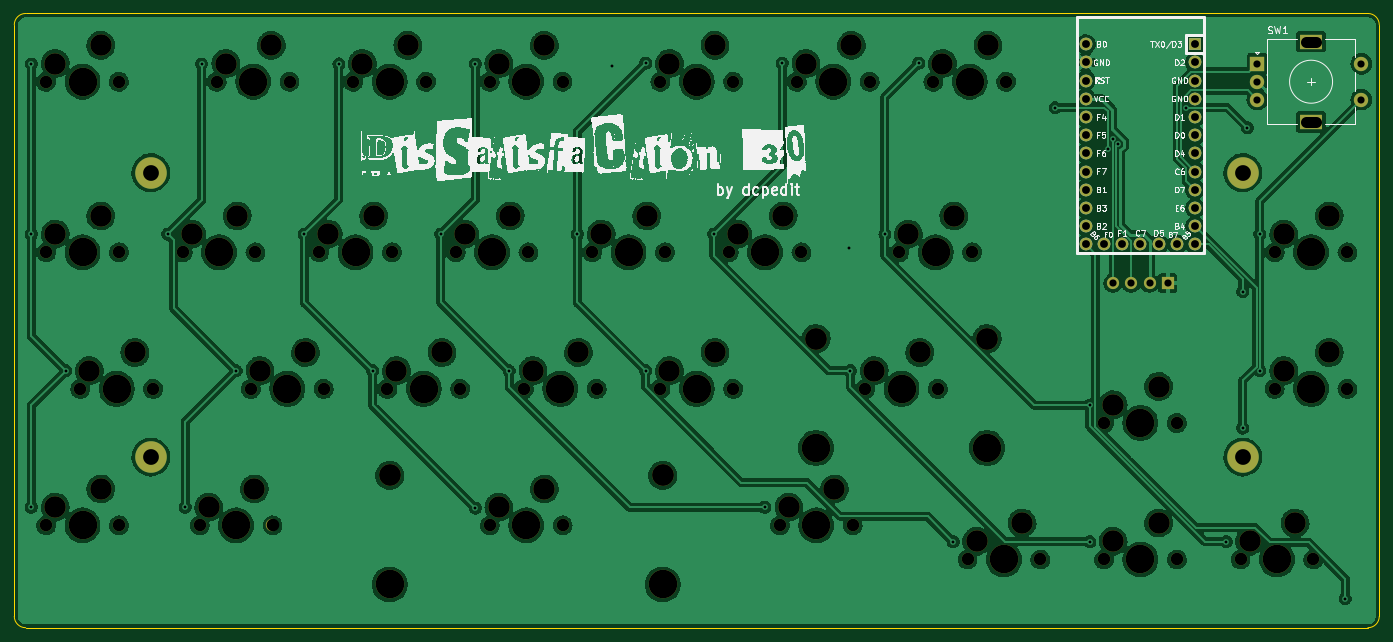
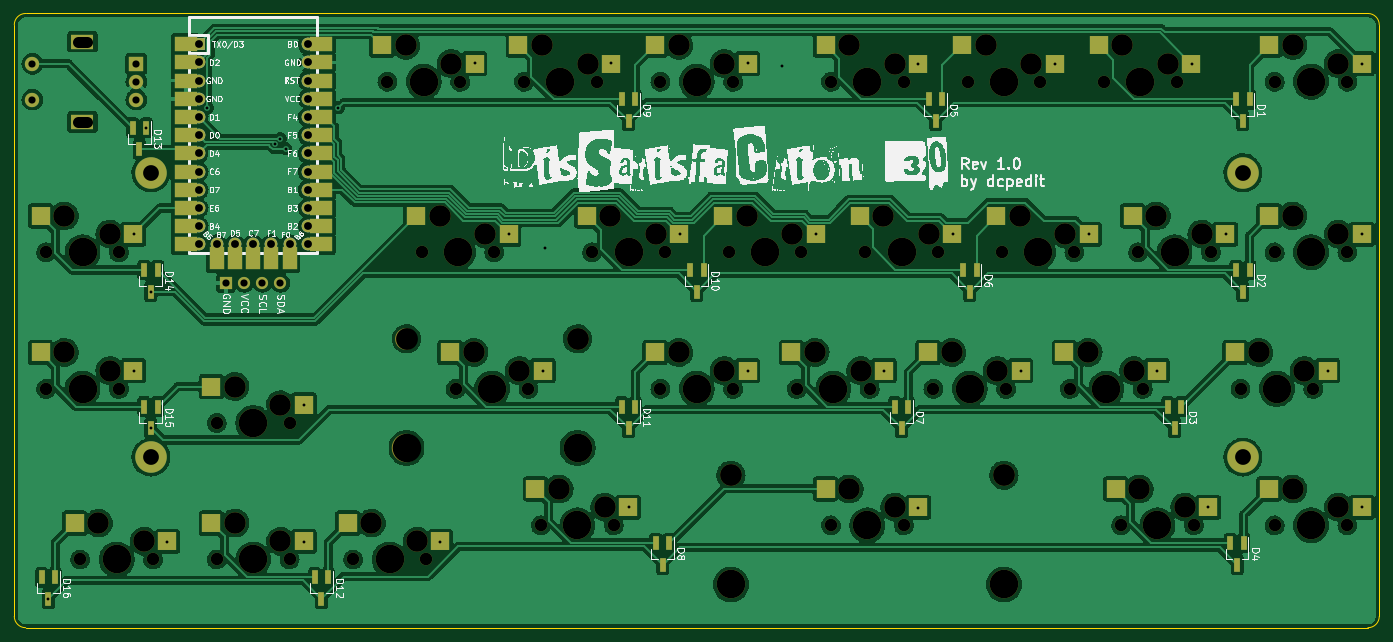
Circuit board: 11 layer files. Board 190.5 x 85.7 mm.
- bottom_copper: pcb-B_Cu.gbl (437650 bytes)
- bottom_mask: pcb-B_Mask.gbs (10327 bytes)
- paste: pcb-B_Paste.gbp (4000 bytes)
- bottom_silk: pcb-B_Silkscreen.gbo (206073 bytes)
- outline: pcb-Edge_Cuts.gm1 (1024 bytes)
- top_copper: pcb-F_Cu.gtl (550321 bytes)
- top_mask: pcb-F_Mask.gts (6417 bytes)
- paste: pcb-F_Paste.gtp (490 bytes)
- top_silk: pcb-F_Silkscreen.gto (181812 bytes)
- drill: pcb-NPTH.drl (3123 bytes)
- drill: pcb-PTH.drl (2008 bytes)

=== bottom_copper: pcb-B_Cu.gbl (437650 bytes, source omitted) ===
=== bottom_mask: pcb-B_Mask.gbs (10327 bytes, source omitted) ===
=== paste: pcb-B_Paste.gbp ===
G04 #@! TF.GenerationSoftware,KiCad,Pcbnew,(6.0.1-0)*
G04 #@! TF.CreationDate,2022-06-20T08:18:33-07:00*
G04 #@! TF.ProjectId,pcb,7063622e-6b69-4636-9164-5f7063625858,rev?*
G04 #@! TF.SameCoordinates,Original*
G04 #@! TF.FileFunction,Paste,Bot*
G04 #@! TF.FilePolarity,Positive*
%FSLAX46Y46*%
G04 Gerber Fmt 4.6, Leading zero omitted, Abs format (unit mm)*
G04 Created by KiCad (PCBNEW (6.0.1-0)) date 2022-06-20 08:18:33*
%MOMM*%
%LPD*%
G01*
G04 APERTURE LIST*
%ADD10R,2.550000X2.500000*%
%ADD11R,0.800000X1.900000*%
%ADD12R,3.250000X2.000000*%
%ADD13R,2.000000X3.250000*%
G04 APERTURE END LIST*
D10*
X54827500Y-45085000D03*
X67754500Y-42545000D03*
X83402500Y-64135000D03*
X96329500Y-61595000D03*
X40540000Y-21272500D03*
X53467000Y-18732500D03*
X45302500Y-64135000D03*
X58229500Y-61595000D03*
X102452500Y-21272500D03*
X115379500Y-18732500D03*
X16727500Y-45085000D03*
X29654500Y-42545000D03*
X64352500Y-64135000D03*
X77279500Y-61595000D03*
X78640000Y-83185000D03*
X91567000Y-80645000D03*
X78640000Y-21272500D03*
X91567000Y-18732500D03*
X102452500Y-64135000D03*
X115379500Y-61595000D03*
X183415000Y-87947500D03*
X196342000Y-85407500D03*
X73877500Y-45085000D03*
X86804500Y-42545000D03*
X59590000Y-21272500D03*
X72517000Y-18732500D03*
X188177500Y-45085000D03*
X201104500Y-42545000D03*
X135790000Y-45085000D03*
X148717000Y-42545000D03*
X92927500Y-45085000D03*
X105854500Y-42545000D03*
X35777500Y-45085000D03*
X48704500Y-42545000D03*
X119121250Y-83185000D03*
X132048250Y-80645000D03*
X16727500Y-21272500D03*
X29654500Y-18732500D03*
X140552500Y-21272500D03*
X153479500Y-18732500D03*
X16727500Y-83185000D03*
X29654500Y-80645000D03*
X164365000Y-87947500D03*
X177292000Y-85407500D03*
X145315000Y-87947500D03*
X158242000Y-85407500D03*
X111977500Y-45085000D03*
X124904500Y-42545000D03*
X188177500Y-64135000D03*
X201104500Y-61595000D03*
X121502500Y-21272500D03*
X134429500Y-18732500D03*
X131027500Y-64135000D03*
X143954500Y-61595000D03*
X38158750Y-83185000D03*
X51085750Y-80645000D03*
X164365000Y-68897500D03*
X177292000Y-66357500D03*
X21490000Y-64135000D03*
X34417000Y-61595000D03*
D11*
X33181250Y-88193750D03*
X35081250Y-88193750D03*
X34131250Y-91193750D03*
X113350000Y-88193750D03*
X115250000Y-88193750D03*
X114300000Y-91193750D03*
D12*
X180848000Y-18573750D03*
X180848000Y-21113750D03*
X180848000Y-23653750D03*
X180848000Y-26193750D03*
X180848000Y-28733750D03*
X180848000Y-31273750D03*
X180848000Y-33813750D03*
X180848000Y-36353750D03*
X180848000Y-38893750D03*
X180848000Y-41433750D03*
X180848000Y-43973750D03*
X180848000Y-46513750D03*
X162052000Y-46513750D03*
X162052000Y-43973750D03*
X162052000Y-41433750D03*
X162052000Y-38893750D03*
X162052000Y-36353750D03*
X162052000Y-33813750D03*
X162052000Y-31273750D03*
X162052000Y-28733750D03*
X162052000Y-26193750D03*
X162052000Y-23653750D03*
X162052000Y-21113750D03*
X162052000Y-18573750D03*
D13*
X176530000Y-48418750D03*
X173990000Y-48418750D03*
X171450000Y-48418750D03*
X168910000Y-48418750D03*
X166370000Y-48418750D03*
D11*
X118112500Y-26281250D03*
X120012500Y-26281250D03*
X119062500Y-29281250D03*
X75250000Y-26281250D03*
X77150000Y-26281250D03*
X76200000Y-29281250D03*
X186375000Y-30250000D03*
X188275000Y-30250000D03*
X187325000Y-33250000D03*
X41912500Y-69143750D03*
X43812500Y-69143750D03*
X42862500Y-72143750D03*
X80012500Y-69143750D03*
X81912500Y-69143750D03*
X80962500Y-72143750D03*
X70487500Y-50093750D03*
X72387500Y-50093750D03*
X71437500Y-53093750D03*
X199075000Y-92956250D03*
X200975000Y-92956250D03*
X200025000Y-95956250D03*
X184787500Y-69143750D03*
X186687500Y-69143750D03*
X185737500Y-72143750D03*
X160975000Y-92956250D03*
X162875000Y-92956250D03*
X161925000Y-95956250D03*
X32387500Y-50093750D03*
X34287500Y-50093750D03*
X33337500Y-53093750D03*
X32387500Y-26281250D03*
X34287500Y-26281250D03*
X33337500Y-29281250D03*
X184787500Y-50093750D03*
X186687500Y-50093750D03*
X185737500Y-53093750D03*
X118112500Y-69143750D03*
X120012500Y-69143750D03*
X119062500Y-72143750D03*
X108587500Y-50093750D03*
X110487500Y-50093750D03*
X109537500Y-53093750D03*
M02*

=== bottom_silk: pcb-B_Silkscreen.gbo (206073 bytes, source omitted) ===
=== outline: pcb-Edge_Cuts.gm1 ===
G04 #@! TF.GenerationSoftware,KiCad,Pcbnew,(6.0.1-0)*
G04 #@! TF.CreationDate,2022-06-20T08:18:34-07:00*
G04 #@! TF.ProjectId,pcb,7063622e-6b69-4636-9164-5f7063625858,rev?*
G04 #@! TF.SameCoordinates,Original*
G04 #@! TF.FileFunction,Profile,NP*
%FSLAX46Y46*%
G04 Gerber Fmt 4.6, Leading zero omitted, Abs format (unit mm)*
G04 Created by KiCad (PCBNEW (6.0.1-0)) date 2022-06-20 08:18:34*
%MOMM*%
%LPD*%
G01*
G04 APERTURE LIST*
G04 #@! TA.AperFunction,Profile*
%ADD10C,0.200000*%
G04 #@! TD*
G04 APERTURE END LIST*
D10*
X204787500Y-15875000D02*
X204787500Y-98425000D01*
X203200000Y-14287500D02*
X15875000Y-14287500D01*
X14287500Y-98425000D02*
G75*
G03*
X15875000Y-100012500I1587500J0D01*
G01*
X203200000Y-100012500D02*
G75*
G03*
X204787500Y-98425000I0J1587500D01*
G01*
X15875000Y-100012500D02*
X203200000Y-100012500D01*
X15875000Y-14287500D02*
G75*
G03*
X14287500Y-15875000I0J-1587500D01*
G01*
X204787500Y-15875000D02*
G75*
G03*
X203200000Y-14287500I-1587500J0D01*
G01*
X14287500Y-15875000D02*
X14287500Y-98425000D01*
M02*

=== top_copper: pcb-F_Cu.gtl (550321 bytes, source omitted) ===
=== top_mask: pcb-F_Mask.gts ===
G04 #@! TF.GenerationSoftware,KiCad,Pcbnew,(6.0.1-0)*
G04 #@! TF.CreationDate,2022-06-20T08:18:33-07:00*
G04 #@! TF.ProjectId,pcb,7063622e-6b69-4636-9164-5f7063625858,rev?*
G04 #@! TF.SameCoordinates,Original*
G04 #@! TF.FileFunction,Soldermask,Top*
G04 #@! TF.FilePolarity,Negative*
%FSLAX46Y46*%
G04 Gerber Fmt 4.6, Leading zero omitted, Abs format (unit mm)*
G04 Created by KiCad (PCBNEW (6.0.1-0)) date 2022-06-20 08:18:33*
%MOMM*%
%LPD*%
G01*
G04 APERTURE LIST*
%ADD10C,3.000000*%
%ADD11C,3.987800*%
%ADD12C,1.750000*%
%ADD13C,4.400000*%
%ADD14R,2.000000X2.000000*%
%ADD15C,2.000000*%
%ADD16R,3.200000X2.000000*%
%ADD17C,3.048000*%
%ADD18R,1.700000X1.700000*%
%ADD19O,1.700000X1.700000*%
%ADD20R,1.752600X1.752600*%
%ADD21C,1.752600*%
G04 APERTURE END LIST*
D10*
X58102500Y-45085000D03*
X64452500Y-42545000D03*
D11*
X61912500Y-47625000D03*
D12*
X56832500Y-47625000D03*
X66992500Y-47625000D03*
D13*
X33337500Y-76200000D03*
D10*
X93027500Y-61595000D03*
D12*
X95567500Y-66675000D03*
D11*
X90487500Y-66675000D03*
D12*
X85407500Y-66675000D03*
D10*
X86677500Y-64135000D03*
X50165000Y-18732500D03*
D11*
X47625000Y-23812500D03*
D10*
X43815000Y-21272500D03*
D12*
X52705000Y-23812500D03*
X42545000Y-23812500D03*
D10*
X48577500Y-64135000D03*
D12*
X47307500Y-66675000D03*
D11*
X52387500Y-66675000D03*
D12*
X57467500Y-66675000D03*
D10*
X54927500Y-61595000D03*
D13*
X185737500Y-36512500D03*
D12*
X114617500Y-23812500D03*
D10*
X105727500Y-21272500D03*
D11*
X109537500Y-23812500D03*
D12*
X104457500Y-23812500D03*
D10*
X112077500Y-18732500D03*
D14*
X187768750Y-21312500D03*
D15*
X187768750Y-26312500D03*
X187768750Y-23812500D03*
D16*
X195268750Y-29412500D03*
X195268750Y-18212500D03*
D15*
X202268750Y-26312500D03*
X202268750Y-21312500D03*
D10*
X20002500Y-45085000D03*
D12*
X18732500Y-47625000D03*
X28892500Y-47625000D03*
D10*
X26352500Y-42545000D03*
D11*
X23812500Y-47625000D03*
X71437500Y-66675000D03*
D12*
X66357500Y-66675000D03*
D10*
X67627500Y-64135000D03*
D12*
X76517500Y-66675000D03*
D10*
X73977500Y-61595000D03*
D11*
X85725000Y-85725000D03*
D12*
X90805000Y-85725000D03*
D11*
X66675000Y-93980000D03*
D10*
X88265000Y-80645000D03*
D17*
X66675000Y-78740000D03*
D12*
X80645000Y-85725000D03*
D10*
X81915000Y-83185000D03*
D11*
X104775000Y-93980000D03*
D17*
X104775000Y-78740000D03*
D11*
X85725000Y-23812500D03*
D12*
X80645000Y-23812500D03*
D10*
X81915000Y-21272500D03*
X88265000Y-18732500D03*
D12*
X90805000Y-23812500D03*
X114617500Y-66675000D03*
D10*
X105727500Y-64135000D03*
D11*
X109537500Y-66675000D03*
D10*
X112077500Y-61595000D03*
D12*
X104457500Y-66675000D03*
X185420000Y-90487500D03*
D10*
X193040000Y-85407500D03*
X186690000Y-87947500D03*
D12*
X195580000Y-90487500D03*
D11*
X190500000Y-90487500D03*
D10*
X83502500Y-42545000D03*
D11*
X80962500Y-47625000D03*
D10*
X77152500Y-45085000D03*
D12*
X75882500Y-47625000D03*
X86042500Y-47625000D03*
D13*
X185737500Y-76200000D03*
D10*
X62865000Y-21272500D03*
D11*
X66675000Y-23812500D03*
D10*
X69215000Y-18732500D03*
D12*
X61595000Y-23812500D03*
X71755000Y-23812500D03*
D10*
X197802500Y-42545000D03*
D11*
X195262500Y-47625000D03*
D12*
X190182500Y-47625000D03*
D10*
X191452500Y-45085000D03*
D12*
X200342500Y-47625000D03*
D10*
X145415000Y-42545000D03*
D12*
X137795000Y-47625000D03*
D11*
X142875000Y-47625000D03*
D10*
X139065000Y-45085000D03*
D12*
X147955000Y-47625000D03*
X105092500Y-47625000D03*
X94932500Y-47625000D03*
D10*
X102552500Y-42545000D03*
X96202500Y-45085000D03*
D11*
X100012500Y-47625000D03*
D12*
X47942500Y-47625000D03*
D10*
X39052500Y-45085000D03*
D11*
X42862500Y-47625000D03*
D10*
X45402500Y-42545000D03*
D12*
X37782500Y-47625000D03*
X131286250Y-85725000D03*
D10*
X128746250Y-80645000D03*
D12*
X121126250Y-85725000D03*
D11*
X126206250Y-85725000D03*
D10*
X122396250Y-83185000D03*
D11*
X23812500Y-23812500D03*
D10*
X26352500Y-18732500D03*
D12*
X18732500Y-23812500D03*
D10*
X20002500Y-21272500D03*
D12*
X28892500Y-23812500D03*
D10*
X150177500Y-18732500D03*
D12*
X142557500Y-23812500D03*
D11*
X147637500Y-23812500D03*
D10*
X143827500Y-21272500D03*
D12*
X152717500Y-23812500D03*
D10*
X20002500Y-83185000D03*
X26352500Y-80645000D03*
D12*
X18732500Y-85725000D03*
X28892500Y-85725000D03*
D11*
X23812500Y-85725000D03*
D10*
X167640000Y-87947500D03*
X173990000Y-85407500D03*
D11*
X171450000Y-90487500D03*
D12*
X176530000Y-90487500D03*
X166370000Y-90487500D03*
X147320000Y-90487500D03*
D10*
X154940000Y-85407500D03*
X148590000Y-87947500D03*
D11*
X152400000Y-90487500D03*
D12*
X157480000Y-90487500D03*
D10*
X115252500Y-45085000D03*
D11*
X119062500Y-47625000D03*
D10*
X121602500Y-42545000D03*
D12*
X124142500Y-47625000D03*
X113982500Y-47625000D03*
X190182500Y-66675000D03*
X200342500Y-66675000D03*
D11*
X195262500Y-66675000D03*
D10*
X197802500Y-61595000D03*
X191452500Y-64135000D03*
X131127500Y-18732500D03*
D11*
X128587500Y-23812500D03*
D10*
X124777500Y-21272500D03*
D12*
X123507500Y-23812500D03*
X133667500Y-23812500D03*
X143192500Y-66675000D03*
D11*
X138112500Y-66675000D03*
D12*
X133032500Y-66675000D03*
D11*
X150050500Y-74930000D03*
X126174500Y-74930000D03*
D10*
X134302500Y-64135000D03*
D17*
X150050500Y-59690000D03*
X126174500Y-59690000D03*
D10*
X140652500Y-61595000D03*
D11*
X45243750Y-85725000D03*
D12*
X40163750Y-85725000D03*
D10*
X41433750Y-83185000D03*
X47783750Y-80645000D03*
D12*
X50323750Y-85725000D03*
D18*
X175260000Y-51885750D03*
D19*
X172720000Y-51885750D03*
X170180000Y-51885750D03*
X167640000Y-51885750D03*
D12*
X176530000Y-71437500D03*
D11*
X171450000Y-71437500D03*
D12*
X166370000Y-71437500D03*
D10*
X167640000Y-68897500D03*
X173990000Y-66357500D03*
D11*
X28575000Y-66675000D03*
D10*
X31115000Y-61595000D03*
D12*
X23495000Y-66675000D03*
X33655000Y-66675000D03*
D10*
X24765000Y-64135000D03*
D13*
X33337500Y-36512500D03*
D20*
X179070000Y-18573750D03*
D21*
X179070000Y-21113750D03*
X179070000Y-23653750D03*
X179070000Y-26193750D03*
X179070000Y-28733750D03*
X179070000Y-31273750D03*
X179070000Y-33813750D03*
X179070000Y-36353750D03*
X179070000Y-38893750D03*
X179070000Y-41433750D03*
X179070000Y-43973750D03*
X179070000Y-46513750D03*
X163830000Y-46513750D03*
X163830000Y-43973750D03*
X163830000Y-41433750D03*
X163830000Y-38893750D03*
X163830000Y-36353750D03*
X163830000Y-33813750D03*
X163830000Y-31273750D03*
X163830000Y-28733750D03*
X163830000Y-26193750D03*
X163830000Y-23653750D03*
X163830000Y-21113750D03*
X163830000Y-18573750D03*
X176530000Y-46513750D03*
X173990000Y-46513750D03*
X171450000Y-46513750D03*
X168910000Y-46513750D03*
X166370000Y-46513750D03*
M02*

=== paste: pcb-F_Paste.gtp ===
G04 #@! TF.GenerationSoftware,KiCad,Pcbnew,(6.0.1-0)*
G04 #@! TF.CreationDate,2022-06-20T08:18:33-07:00*
G04 #@! TF.ProjectId,pcb,7063622e-6b69-4636-9164-5f7063625858,rev?*
G04 #@! TF.SameCoordinates,Original*
G04 #@! TF.FileFunction,Paste,Top*
G04 #@! TF.FilePolarity,Positive*
%FSLAX46Y46*%
G04 Gerber Fmt 4.6, Leading zero omitted, Abs format (unit mm)*
G04 Created by KiCad (PCBNEW (6.0.1-0)) date 2022-06-20 08:18:33*
%MOMM*%
%LPD*%
G01*
G04 APERTURE LIST*
G04 APERTURE END LIST*
M02*

=== top_silk: pcb-F_Silkscreen.gto (181812 bytes, source omitted) ===
=== drill: pcb-NPTH.drl ===
M48
; DRILL file {KiCad (6.0.1-0)} date Monday, June 20, 2022 at 08:18:43 AM
; FORMAT={-:-/ absolute / metric / decimal}
; #@! TF.CreationDate,2022-06-20T08:18:43-07:00
; #@! TF.GenerationSoftware,Kicad,Pcbnew,(6.0.1-0)
; #@! TF.FileFunction,NonPlated,1,2,NPTH
FMAT,2
METRIC
; #@! TA.AperFunction,NonPlated,NPTH,ComponentDrill
T1C1.750
; #@! TA.AperFunction,NonPlated,NPTH,ComponentDrill
T2C3.000
; #@! TA.AperFunction,NonPlated,NPTH,ComponentDrill
T3C3.048
; #@! TA.AperFunction,NonPlated,NPTH,ComponentDrill
T4C3.988
%
G90
G05
T1
X18.732Y-23.812
X18.732Y-47.625
X18.732Y-85.725
X23.495Y-66.675
X28.892Y-23.812
X28.892Y-47.625
X28.892Y-85.725
X33.655Y-66.675
X37.782Y-47.625
X40.164Y-85.725
X42.545Y-23.812
X47.307Y-66.675
X47.942Y-47.625
X50.324Y-85.725
X52.705Y-23.812
X56.832Y-47.625
X57.467Y-66.675
X61.595Y-23.812
X66.358Y-66.675
X66.992Y-47.625
X71.755Y-23.812
X75.882Y-47.625
X76.517Y-66.675
X80.645Y-23.812
X80.645Y-85.725
X85.407Y-66.675
X86.042Y-47.625
X90.805Y-23.812
X90.805Y-85.725
X94.932Y-47.625
X95.567Y-66.675
X104.457Y-23.812
X104.457Y-66.675
X105.093Y-47.625
X113.983Y-47.625
X114.617Y-23.812
X114.617Y-66.675
X121.126Y-85.725
X123.507Y-23.812
X124.142Y-47.625
X131.286Y-85.725
X133.032Y-66.675
X133.667Y-23.812
X137.795Y-47.625
X142.558Y-23.812
X143.192Y-66.675
X147.32Y-90.487
X147.955Y-47.625
X152.718Y-23.812
X157.48Y-90.487
X166.37Y-71.438
X166.37Y-90.487
X176.53Y-71.438
X176.53Y-90.487
X185.42Y-90.487
X190.183Y-47.625
X190.183Y-66.675
X195.58Y-90.487
X200.343Y-47.625
X200.343Y-66.675
T2
X20.002Y-21.272
X20.002Y-45.085
X20.002Y-83.185
X24.765Y-64.135
X26.352Y-18.732
X26.352Y-42.545
X26.352Y-80.645
X31.115Y-61.595
X39.052Y-45.085
X41.434Y-83.185
X43.815Y-21.272
X45.402Y-42.545
X47.784Y-80.645
X48.578Y-64.135
X50.165Y-18.732
X54.927Y-61.595
X58.102Y-45.085
X62.865Y-21.272
X64.453Y-42.545
X67.627Y-64.135
X69.215Y-18.732
X73.977Y-61.595
X77.153Y-45.085
X81.915Y-21.272
X81.915Y-83.185
X83.502Y-42.545
X86.677Y-64.135
X88.265Y-18.732
X88.265Y-80.645
X93.027Y-61.595
X96.203Y-45.085
X102.552Y-42.545
X105.727Y-21.272
X105.727Y-64.135
X112.078Y-18.732
X112.078Y-61.595
X115.252Y-45.085
X121.602Y-42.545
X122.396Y-83.185
X124.777Y-21.272
X128.746Y-80.645
X131.127Y-18.732
X134.302Y-64.135
X139.065Y-45.085
X140.653Y-61.595
X143.827Y-21.272
X145.415Y-42.545
X148.59Y-87.947
X150.177Y-18.732
X154.94Y-85.407
X167.64Y-68.897
X167.64Y-87.947
X173.99Y-66.358
X173.99Y-85.407
X186.69Y-87.947
X191.452Y-45.085
X191.452Y-64.135
X193.04Y-85.407
X197.802Y-42.545
X197.802Y-61.595
T3
X66.675Y-78.74
X104.775Y-78.74
X126.174Y-59.69
X150.05Y-59.69
T4
X23.812Y-23.812
X23.812Y-47.625
X23.812Y-85.725
X28.575Y-66.675
X42.862Y-47.625
X45.244Y-85.725
X47.625Y-23.812
X52.387Y-66.675
X61.912Y-47.625
X66.675Y-23.812
X66.675Y-93.98
X71.438Y-66.675
X80.962Y-47.625
X85.725Y-23.812
X85.725Y-85.725
X90.487Y-66.675
X100.012Y-47.625
X104.775Y-93.98
X109.537Y-23.812
X109.537Y-66.675
X119.062Y-47.625
X126.174Y-74.93
X126.206Y-85.725
X128.588Y-23.812
X138.112Y-66.675
X142.875Y-47.625
X147.637Y-23.812
X150.05Y-74.93
X152.4Y-90.487
X171.45Y-71.438
X171.45Y-90.487
X190.5Y-90.487
X195.262Y-47.625
X195.262Y-66.675
T0
M30

=== drill: pcb-PTH.drl ===
M48
; DRILL file {KiCad (6.0.1-0)} date Monday, June 20, 2022 at 08:18:43 AM
; FORMAT={-:-/ absolute / metric / decimal}
; #@! TF.CreationDate,2022-06-20T08:18:43-07:00
; #@! TF.GenerationSoftware,Kicad,Pcbnew,(6.0.1-0)
; #@! TF.FileFunction,Plated,1,2,PTH
FMAT,2
METRIC
; #@! TA.AperFunction,Plated,PTH,ViaDrill
T1C0.400
; #@! TA.AperFunction,Plated,PTH,ComponentDrill
T2C1.000
; #@! TA.AperFunction,Plated,PTH,ComponentDrill
T3C1.092
; #@! TA.AperFunction,Plated,PTH,ComponentDrill
T4C1.500
; #@! TA.AperFunction,Plated,PTH,ComponentDrill
T5C2.200
%
G90
G05
T1
X16.669Y-21.336
X16.669Y-45.085
X16.669Y-83.185
X21.495Y-64.135
X35.719Y-45.085
X38.132Y-83.185
X40.418Y-21.336
X45.244Y-64.135
X54.769Y-45.085
X59.595Y-21.336
X64.294Y-64.135
X73.819Y-45.085
X78.645Y-21.336
X78.645Y-83.312
X83.344Y-64.135
X92.869Y-45.085
X97.695Y-21.59
X102.394Y-21.209
X102.394Y-64.135
X111.919Y-45.085
X119.031Y-83.185
X121.444Y-21.209
X130.715Y-46.99
X130.969Y-64.135
X135.795Y-45.085
X140.494Y-21.209
X145.32Y-88.011
X159.544Y-27.432
X164.37Y-68.961
X164.37Y-88.011
X166.915Y-33.147
X167.672Y-31.75
X168.364Y-32.53
X177.832Y-27.432
X183.42Y-88.011
X185.737Y-53.094
X185.737Y-72.144
X186.375Y-30.25
X188.119Y-45.085
X188.119Y-64.135
X200.025Y-95.956
T2
X167.64Y-51.886
X170.18Y-51.886
X172.72Y-51.886
X175.26Y-51.886
X187.769Y-21.312
X187.769Y-23.812
X187.769Y-26.312
X202.269Y-21.312
X202.269Y-26.312
T3
X163.83Y-18.574
X163.83Y-21.114
X163.83Y-23.654
X163.83Y-26.194
X163.83Y-28.734
X163.83Y-31.274
X163.83Y-33.814
X163.83Y-36.354
X163.83Y-38.894
X163.83Y-41.434
X163.83Y-43.974
X163.83Y-46.514
X166.37Y-46.514
X168.91Y-46.514
X171.45Y-46.514
X173.99Y-46.514
X176.53Y-46.514
X179.07Y-18.574
X179.07Y-21.114
X179.07Y-23.654
X179.07Y-26.194
X179.07Y-28.734
X179.07Y-31.274
X179.07Y-33.814
X179.07Y-36.354
X179.07Y-38.894
X179.07Y-41.434
X179.07Y-43.974
X179.07Y-46.514
T5
X33.337Y-36.512
X33.337Y-76.2
X185.737Y-36.512
X185.737Y-76.2
T4
X194.619Y-18.212G85X195.919Y-18.212
G05
X194.619Y-29.412G85X195.919Y-29.412
G05
T0
M30

